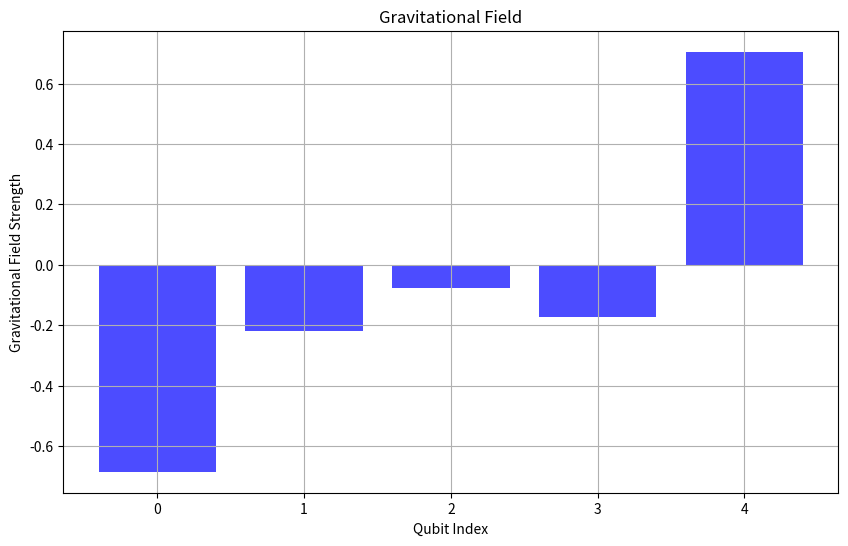
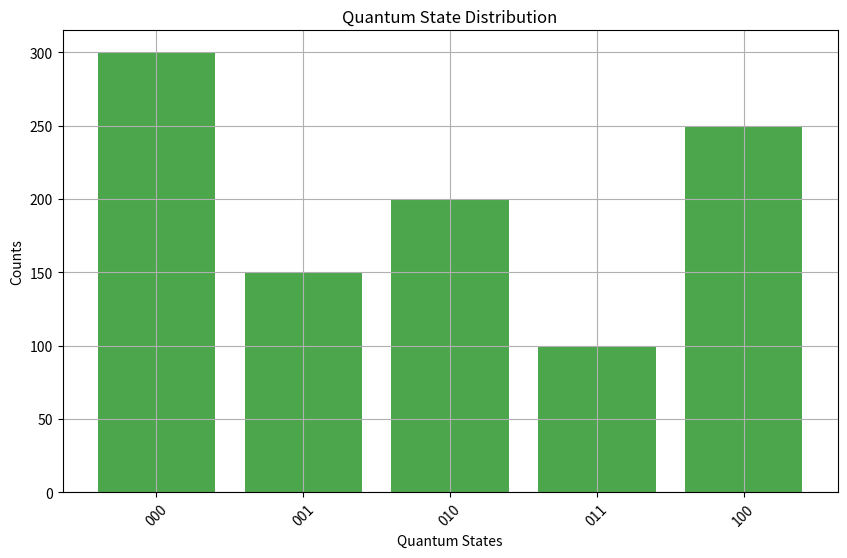
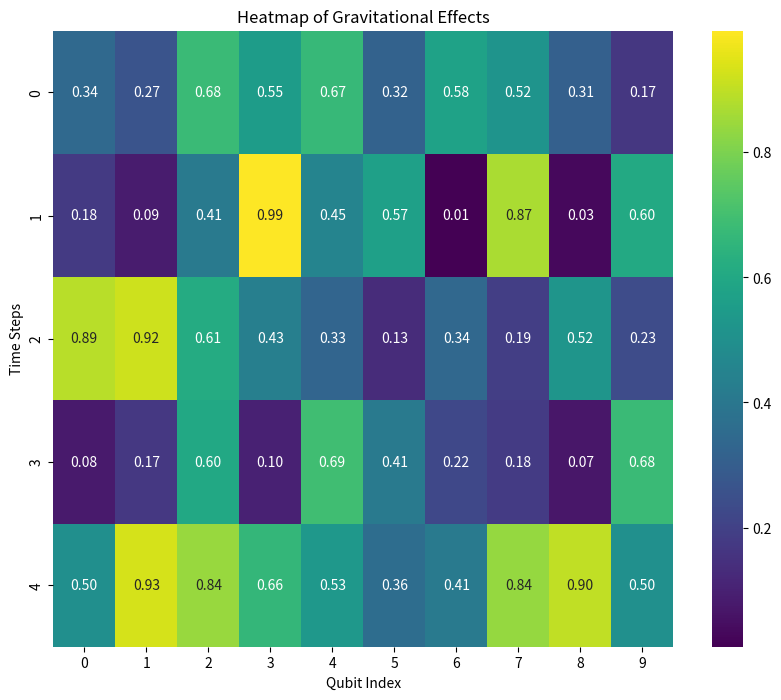

These charts were generated, in order, by the following Python code: (Note: this script raises an exception after producing the figures.)
"""
Visualization Tools for the Quantum Gravitational Resilience Module (QGRM)
"""
import numpy as np
import matplotlib.pyplot as plt
import seaborn as sns
from mpl_toolkits.mplot3d import Axes3D

def plot_gravitational_field(gravity_field: np.ndarray, title: str = "Gravitational Field"):
    """
    Plot the gravitational field strengths.

    Parameters:
    gravity_field (np.ndarray): Array representing the gravitational field strengths.
    title (str): Title of the plot.
    """
    plt.figure(figsize=(10, 6))
    plt.bar(range(len(gravity_field)), gravity_field, color='blue', alpha=0.7)
    plt.title(title)
    plt.xlabel("Qubit Index")
    plt.ylabel("Gravitational Field Strength")
    plt.grid()
    plt.show()

def plot_quantum_state_distribution(counts: dict, title: str = "Quantum State Distribution"):
    """
    Plot the distribution of quantum states from measurement results.

    Parameters:
    counts (dict): Measurement results as a dictionary of state counts.
    title (str): Title of the plot.
    """
    plt.figure(figsize=(10, 6))
    states = list(counts.keys())
    values = list(counts.values())
    plt.bar(states, values, color='green', alpha=0.7)
    plt.title(title)
    plt.xlabel("Quantum States")
    plt.ylabel("Counts")
    plt.xticks(rotation=45)
    plt.grid()
    plt.show()

def plot_heatmap(data: np.ndarray, title: str = "Heatmap of Gravitational Effects"):
    """
    Plot a heatmap to visualize the effects of gravity on quantum systems.

    Parameters:
    data (np.ndarray): 2D array representing the effects of gravity.
    title (str): Title of the plot.
    """
    plt.figure(figsize=(10, 8))
    sns.heatmap(data, cmap='viridis', annot=True, fmt=".2f")
    plt.title(title)
    plt.xlabel("Qubit Index")
    plt.ylabel("Time Steps")
    plt.colorbar(label="Effect Magnitude")
    plt.show()

def plot_3d_gravitational_effects(gravity_field: np.ndarray, time_steps: int, title: str = "3D Gravitational Effects"):
    """
    Plot a 3D surface plot to visualize gravitational effects over time.

    Parameters:
    gravity_field (np.ndarray): Array representing the gravitational field strengths.
    time_steps (int): Number of time steps to simulate.
    title (str): Title of the plot.
    """
    x = np.arange(len(gravity_field))
    y = np.linspace(0, time_steps, time_steps)
    X, Y = np.meshgrid(x, y)
    Z = np.sin(X) * np.cos(Y)  # Example function to simulate gravitational effects

    fig = plt.figure(figsize=(12, 8))
    ax = fig.add_subplot(111, projection='3d')
    ax.plot_surface(X, Y, Z, cmap='plasma', edgecolor='none')
    ax.set_title(title)
    ax.set_xlabel("Qubit Index")
    ax.set_ylabel("Time Steps")
    ax.set_zlabel("Gravitational Effect Magnitude")
    plt.show()

# Example usage:
if __name__ == "__main__":
    # Example gravitational field data
    gravity_field = np.random.uniform(-1, 1, size=5)
    plot_gravitational_field(gravity_field)

    # Example quantum state distribution
    counts = {'000': 300, '001': 150, '010': 200, '011': 100, '100': 250}
    plot_quantum_state_distribution(counts)

    # Example heatmap data
    heatmap_data = np.random.rand(5, 10)  # 5 qubits, 10 time steps
    plot_heatmap(heatmap_data)

    # Example 3D plot
    plot_3d_gravitational_effects(gravity_field, time_steps=10)
